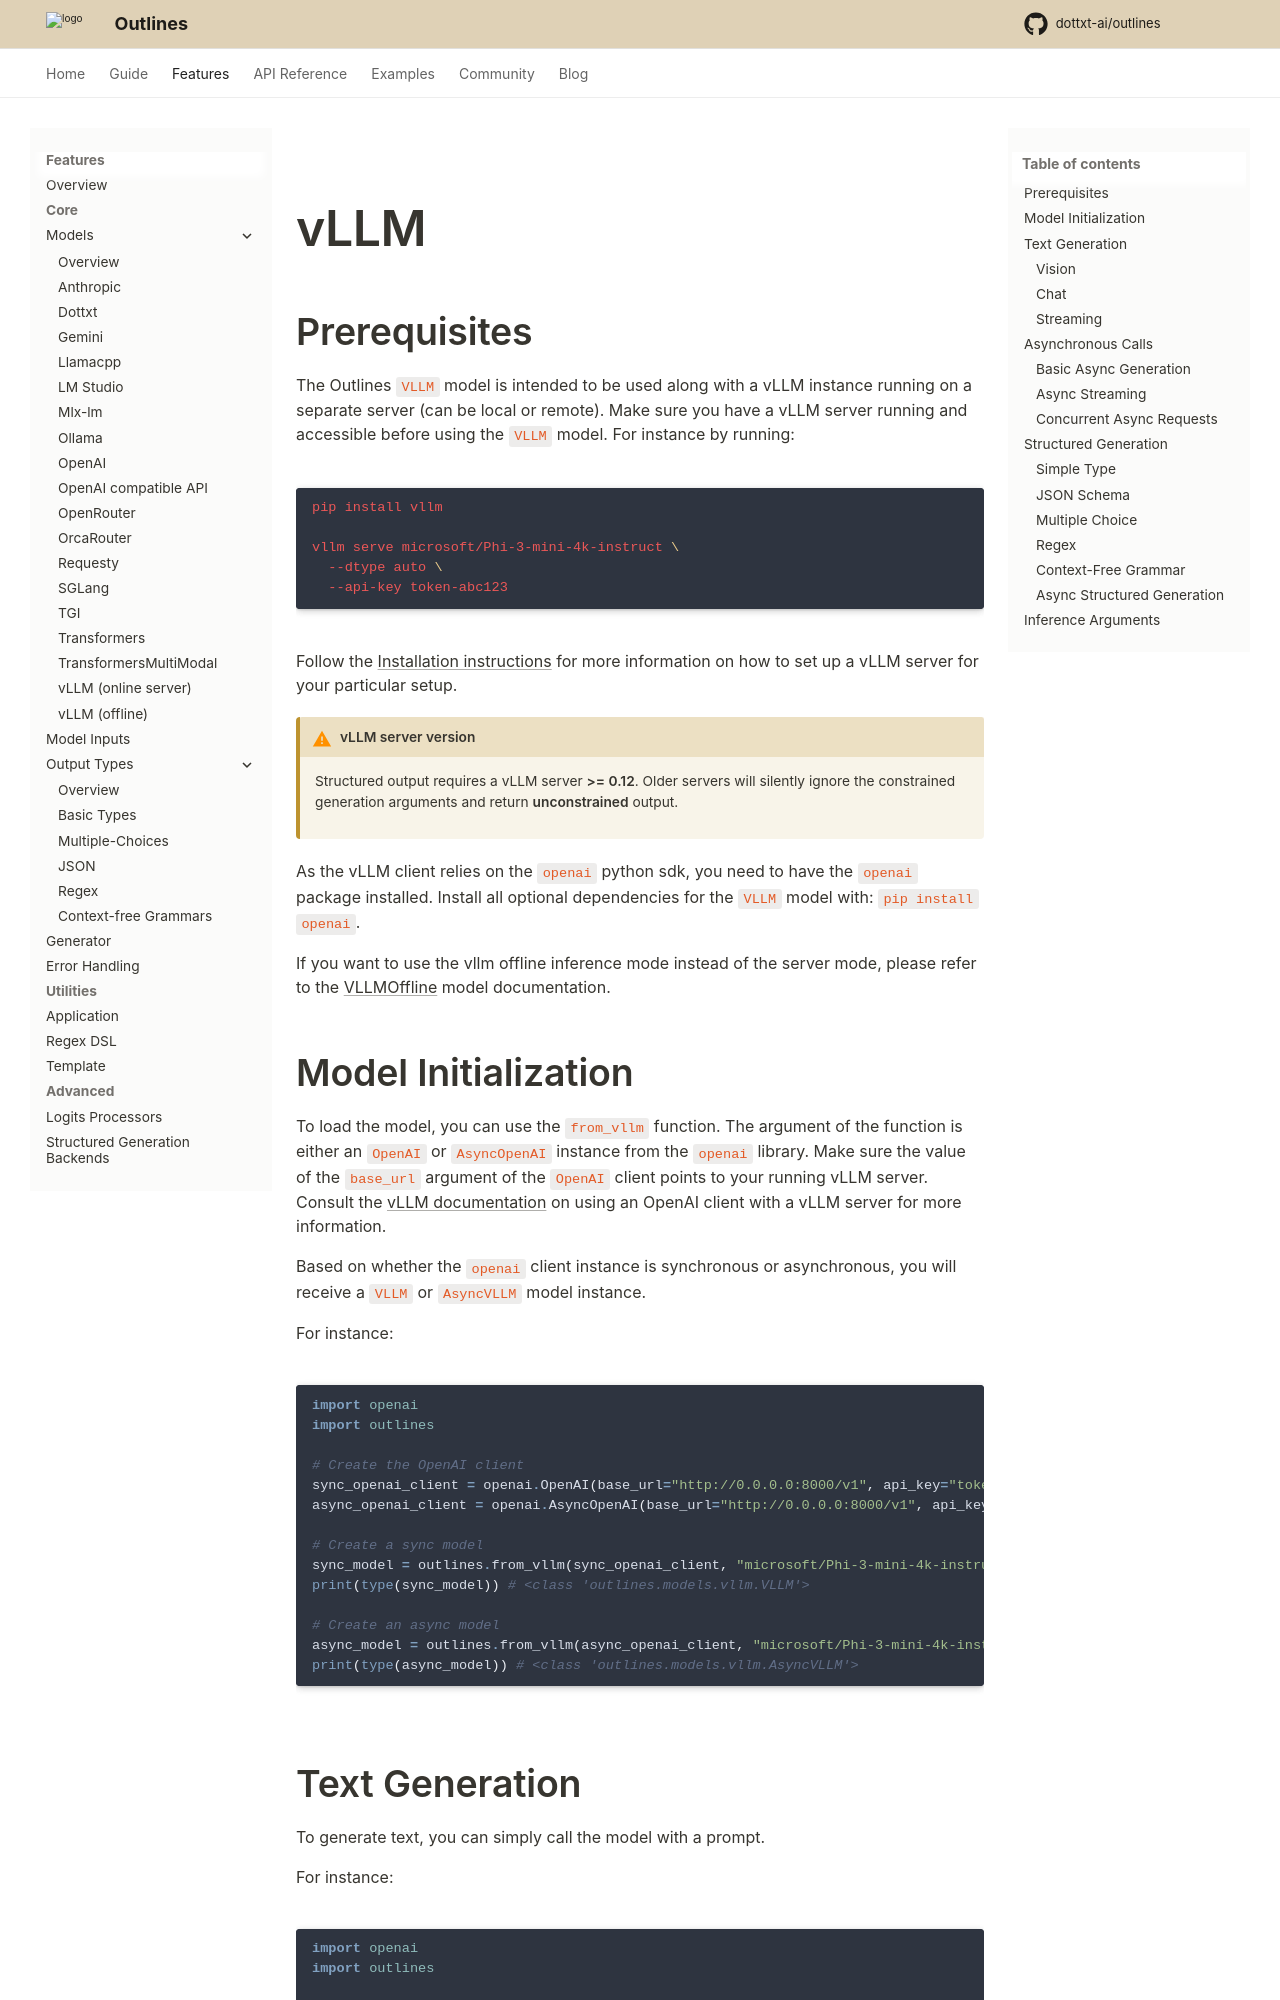

repository: dottxt-ai/outlines · page: pr-preview/pr-2002/features/models/vllm/index.html · generator: mkdocs

---
title: vLLM
---

# vLLM

## Prerequisites

The Outlines `VLLM` model is intended to be used along with a vLLM instance running on a separate server (can be local or remote). Make sure you have a vLLM server running and accessible before using the `VLLM` model. For instance by running:

```shell
pip install vllm

vllm serve microsoft/Phi-3-mini-4k-instruct \
  --dtype auto \
  --api-key token-abc123
```

Follow the [Installation instructions](https://docs.vllm.ai/en/latest/getting_started/installation/index.html) for more information on how to set up a vLLM server for your particular setup.

!!! warning "vLLM server version"

    Structured output requires a vLLM server **>= 0.12**. Older servers will silently ignore the constrained generation arguments and return **unconstrained** output.

As the vLLM client relies on the `openai` python sdk, you need to have the `openai` package installed. Install all optional dependencies for the `VLLM` model with: `pip install openai`.

If you want to use the vllm offline inference mode instead of the server mode, please refer to the [VLLMOffline](./vllm_offline.md) model documentation.
